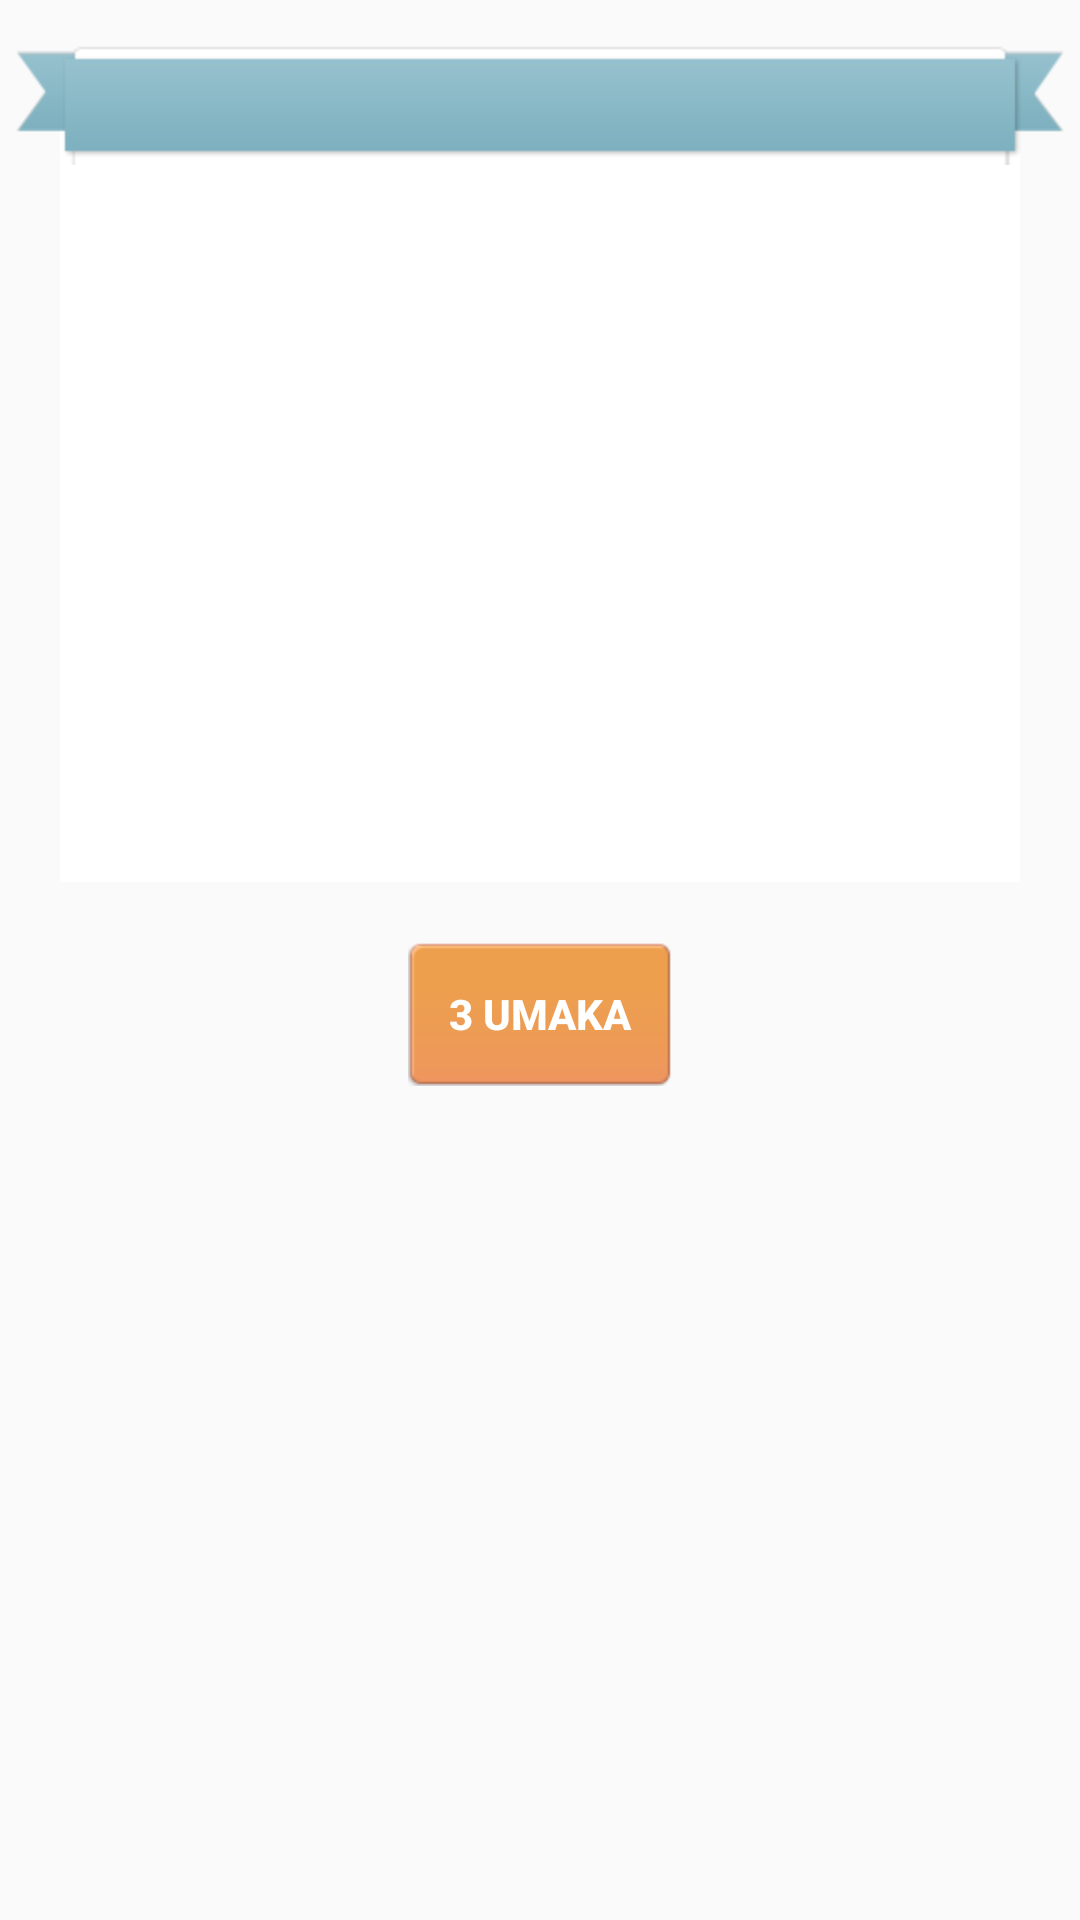

Reconstruct the res/layout file that produces this screen, plus the resources it refers to.
<!-- AndroidManifest.xml: application theme ActionBar -->
<!-- res/layout/product_details.xml -->
<?xml version="1.0" encoding="utf-8"?>
<ScrollView xmlns:android="http://schemas.android.com/apk/res/android"
    android:layout_width="match_parent"
    android:layout_height="match_parent"
    android:background="@drawable/bg_pattern2">


    <LinearLayout
        android:layout_width="match_parent"
        android:layout_height="match_parent"
        android:orientation="vertical">

        <LinearLayout
            android:layout_width="match_parent"
            android:layout_height="0dp"
            android:layout_weight="1">

            <RelativeLayout
                android:layout_width="match_parent"
                android:layout_height="wrap_content">


                <LinearLayout
                    android:id="@+id/productDetailsHolder"
                    android:layout_width="match_parent"
                    android:layout_height="match_parent"
                    android:layout_marginLeft="20dp"
                    android:layout_marginRight="20dp"
                    android:layout_marginTop="20dp"
                    android:background="@color/white"
                    android:orientation="vertical">

                    <LinearLayout
                        android:layout_width="match_parent"
                        android:layout_height="0dp"
                        android:layout_marginBottom="10dp"
                        android:layout_marginLeft="5dp"
                        android:layout_marginRight="5dp"
                        android:layout_marginTop="35dp"
                        android:layout_weight="1"
                        android:gravity="center">

                        <ImageView
                            android:id="@+id/productDetailImage"
                            android:layout_width="fill_parent"
                            android:layout_height="200dp" />

                    </LinearLayout>


                    <LinearLayout
                        android:layout_width="match_parent"
                        android:layout_height="0dp"
                        android:layout_marginBottom="10dp"
                        android:layout_marginLeft="5dp"
                        android:layout_marginRight="5dp"
                        android:layout_weight="1">

                        <TextView
                            android:id="@+id/productDetailDescription"
                            android:layout_width="match_parent"
                            android:layout_height="wrap_content"
                            android:gravity="center" />

                    </LinearLayout>


                </LinearLayout>


                <ImageView
                    android:id="@+id/imageView"
                    android:layout_width="match_parent"
                    android:layout_height="wrap_content"
                    android:layout_marginLeft="5dp"
                    android:layout_marginRight="5dp"
                    android:layout_marginTop="15dp"
                    android:background="@drawable/bg_details_top" />

                <TextView
                    android:id="@+id/productDetailName"
                    android:layout_width="wrap_content"
                    android:layout_height="wrap_content"
                    android:layout_alignTop="@+id/productDetailsHolder"
                    android:layout_centerHorizontal="true"
                    android:textColor="@color/white"
                    android:textSize="20dp"
                    android:textStyle="bold" />

            </RelativeLayout>


        </LinearLayout>


        <Button
            android:id="@+id/numOfSauces"
            android:layout_width="wrap_content"
            android:layout_height="wrap_content"
            android:layout_gravity="center"
            android:layout_marginBottom="30dp"
            android:layout_marginTop="20dp"
            android:background="@drawable/btn_orange_inactive"
            android:text="3 umaka"
            android:textColor="@color/white"
            android:textStyle="bold" />


    </LinearLayout>

</ScrollView>
<!-- resources referenced by this layout -->
<resources>
  <color name="white">#FFFFFF</color>
  <style name="ActionBar" parent="@style/Theme.AppCompat.Light">
          <item name="colorPrimaryDark">#000</item>
          <item name="actionBarStyle">@style/Widget.Styled.ActionBar</item>
          <item name="actionMenuTextColor">@color/app_title</item>
      </style>
  <style name="Widget.Styled.ActionBar" parent="@style/Widget.AppCompat.Light.ActionBar">
          <item name="titleTextStyle">@style/ActionBarTitleText</item>
          <item name="background">@drawable/bg_header</item>
      </style>
  <color name="app_title">#FF8F2D</color>
  <style name="ActionBarTitleText" parent="@style/TextAppearance.AppCompat.Widget.ActionBar.Title">
          <item name="android:textColor">@color/app_title</item>
          <item name="android:textSize">30dp</item>
      </style>
</resources>
